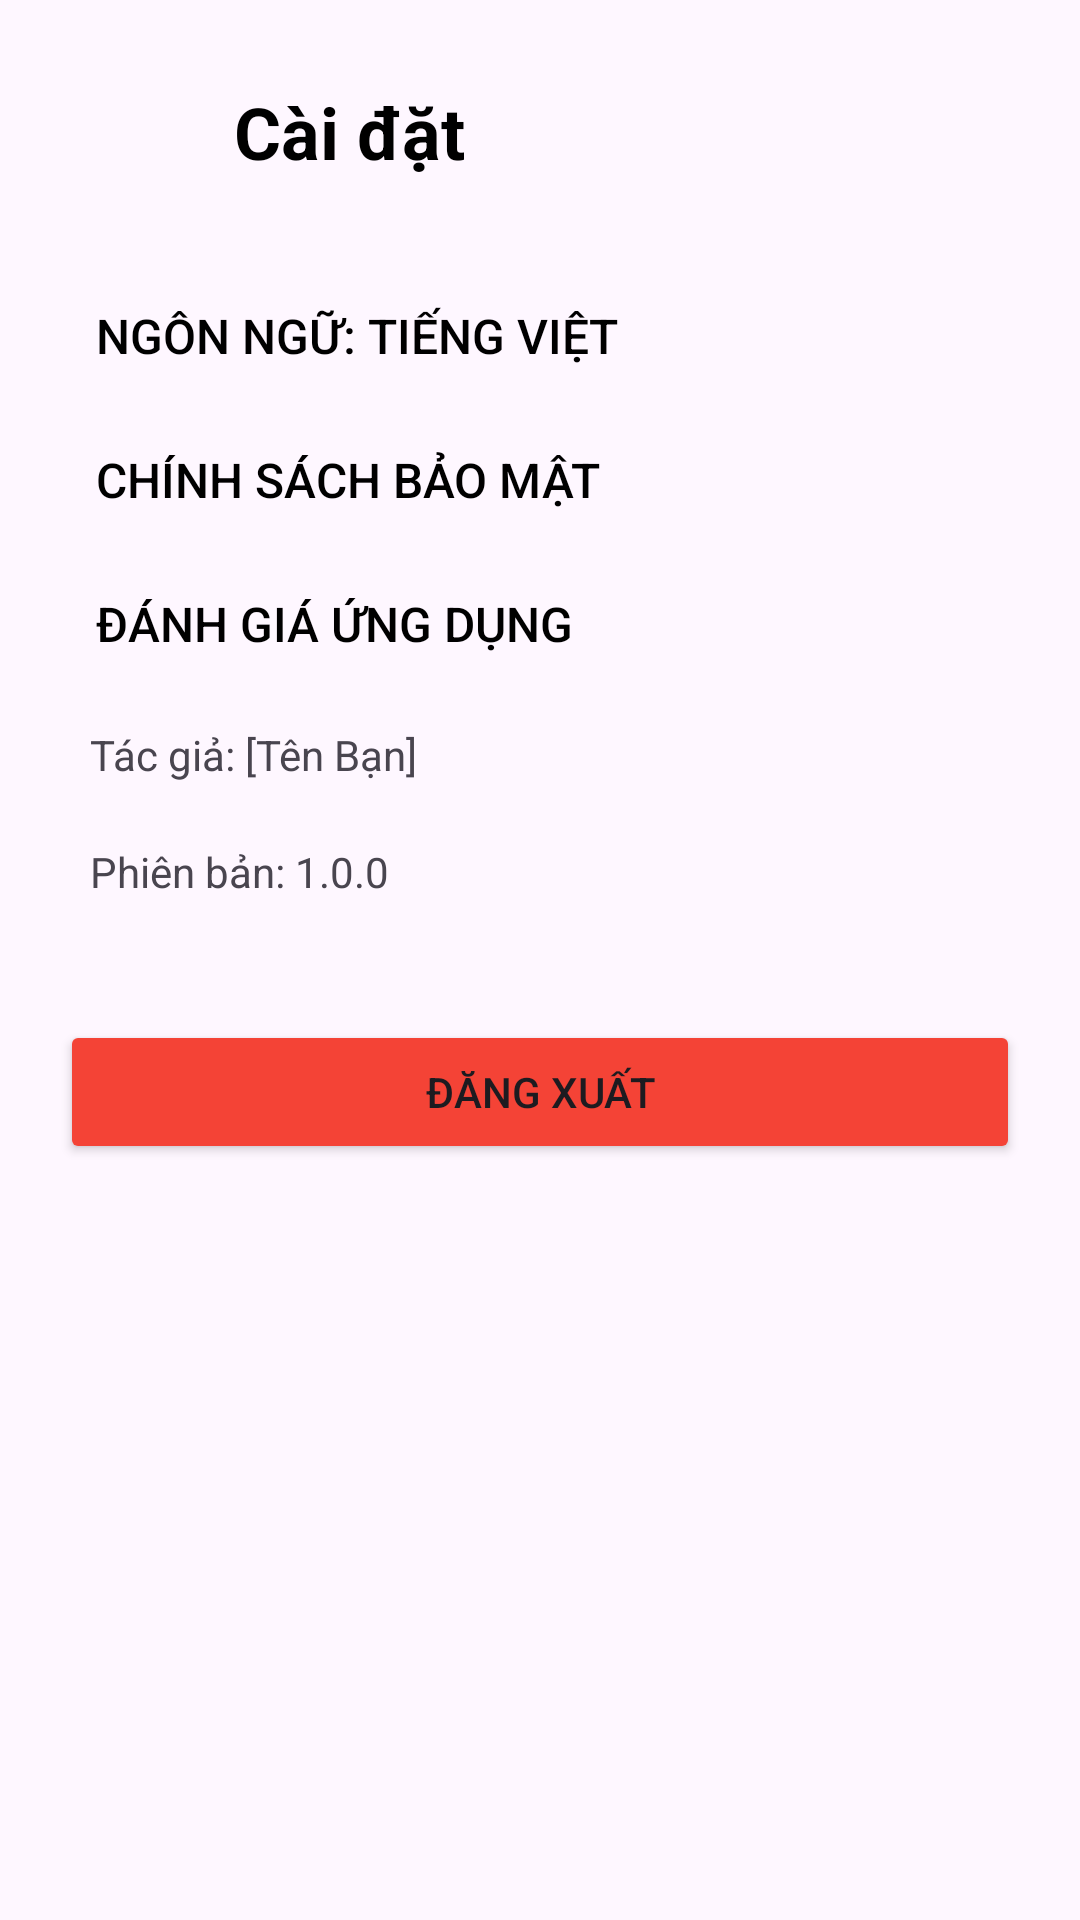

Here is an Android app screen rendered from its layout file. Give the layout XML and the strings, colors and styles it references.
<!-- AndroidManifest.xml: application theme Theme.EnglishSpeedQuiz -->
<!-- res/layout/activity_settings.xml -->
<?xml version="1.0" encoding="utf-8"?>
<LinearLayout xmlns:android="http://schemas.android.com/apk/res/android"
    android:orientation="vertical"
    android:padding="20dp"
    android:layout_width="match_parent"
    android:layout_height="match_parent">

    <LinearLayout
        android:orientation="horizontal"
        android:gravity="center_vertical"
        android:layout_marginBottom="20dp"
        android:layout_width="match_parent"
        android:layout_height="wrap_content">

        <ImageButton
            android:id="@+id/btnBack"
            android:layout_width="48dp"
            android:layout_height="48dp"
            android:background="?attr/selectableItemBackgroundBorderless"
            android:src="@drawable/ic_back_arrow"
            android:layout_marginEnd="10dp"
            android:contentDescription="Back"/>

        <TextView
            android:text="Cài đặt"
            android:textSize="24sp"
            android:textStyle="bold"
            android:textColor="#000000"
            android:layout_width="wrap_content"
            android:layout_height="wrap_content"/>
    </LinearLayout>

    <Button
        android:text="Ngôn ngữ: Tiếng Việt"
        style="@style/Widget.AppCompat.Button.Borderless.Colored"
        android:layout_width="match_parent"
        android:layout_height="wrap_content"
        android:gravity="start|center_vertical"
        android:textColor="#000000"
        android:textSize="16sp"/>

    <Button
        android:text="Chính sách bảo mật"
        style="@style/Widget.AppCompat.Button.Borderless.Colored"
        android:layout_width="match_parent"
        android:layout_height="wrap_content"
        android:gravity="start|center_vertical"
        android:textColor="#000000"
        android:textSize="16sp"/>

    <Button
        android:text="Đánh giá ứng dụng"
        style="@style/Widget.AppCompat.Button.Borderless.Colored"
        android:layout_width="match_parent"
        android:layout_height="wrap_content"
        android:gravity="start|center_vertical"
        android:textColor="#000000"
        android:textSize="16sp"/>

    <TextView
        android:text="Tác giả: [Tên Bạn]"
        android:padding="10dp"
        android:layout_width="match_parent"
        android:layout_height="wrap_content"/>

    <TextView
        android:text="Phiên bản: 1.0.0"
        android:padding="10dp"
        android:layout_width="match_parent"
        android:layout_height="wrap_content"/>

    <Button
        android:id="@+id/btnLogout"
        android:text="ĐĂNG XUẤT"
        android:backgroundTint="#F44336"
        android:layout_marginTop="30dp"
        android:layout_width="match_parent"
        android:layout_height="wrap_content"/>

</LinearLayout>
<!-- resources referenced by this layout -->
<resources>
  <style name="Theme.EnglishSpeedQuiz" parent="Base.Theme.EnglishSpeedQuiz" />
  <style name="Base.Theme.EnglishSpeedQuiz" parent="Theme.Material3.DayNight.NoActionBar">
          
          
      </style>
</resources>
